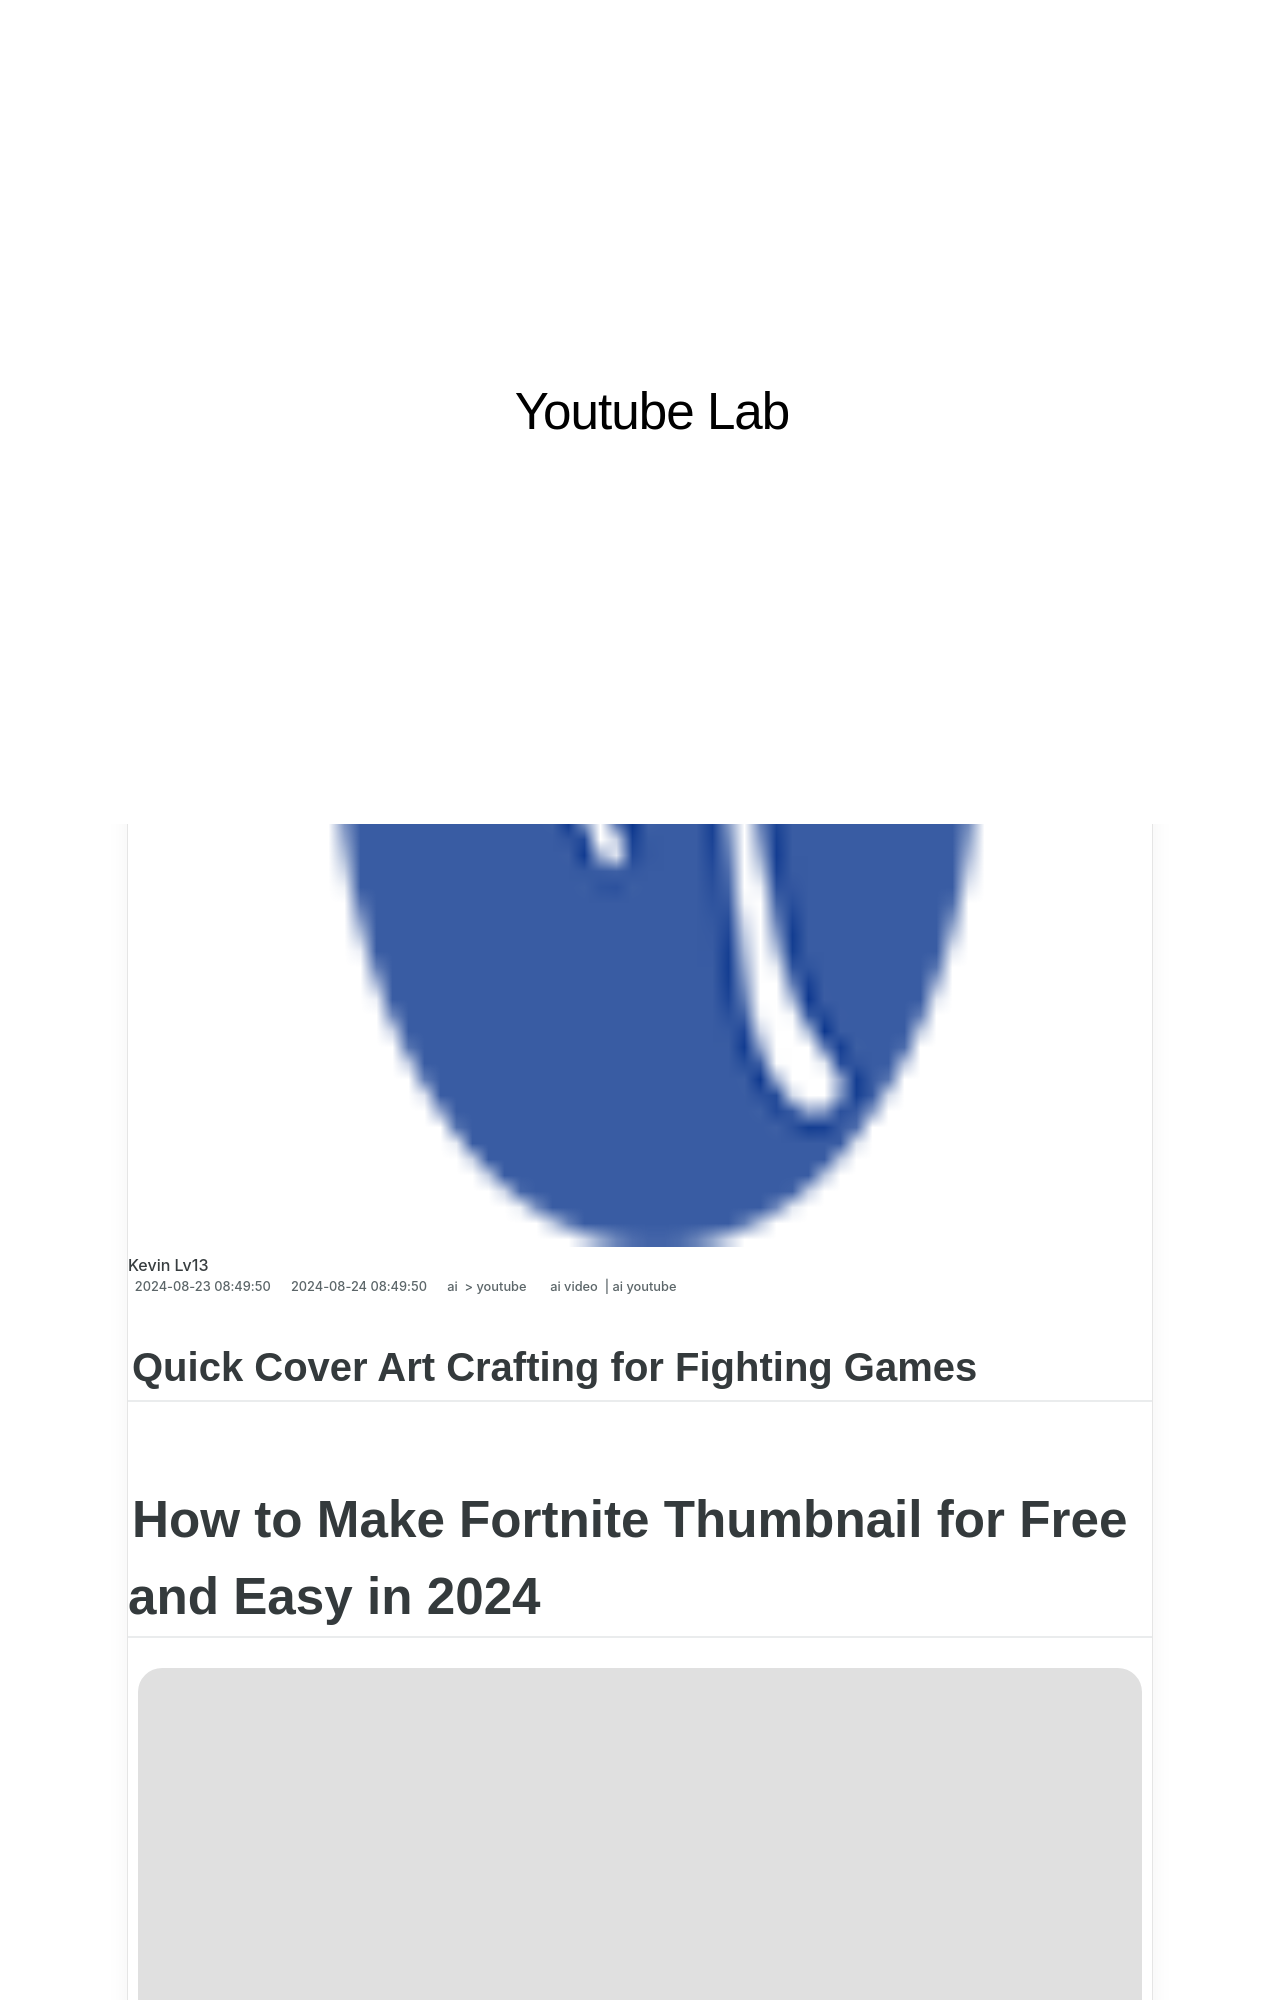

repository: techidaily/site-youtube-lab · page: -cover-art-crafting-for-fighting-games/index.html · generator: jekyll

---
title: "Quick Cover Art Crafting for Fighting Games"
date: 2024-08-23T08:49:50.202Z
updated: 2024-08-24T08:49:50.202Z
tags:
  - ai video
  - ai youtube
categories:
  - ai
  - youtube
description: "This Article Describes Quick Cover Art Crafting for Fighting Games"
excerpt: "This Article Describes Quick Cover Art Crafting for Fighting Games"
keywords: "Quick Art Cover,Fight Game Sketches,Rapid Art Creation,Fighter Designs,Fast Artwork Making,Battle Graphics,Speed Crafting Art"
thumbnail: https://thmb.techidaily.com/6391f80929a44e71d1cec19d1806bcb918554d022df1dd84ca222ff30839f7f0.jpg
---

## Quick Cover Art Crafting for Fighting Games

# How to Make Fortnite Thumbnail for Free and Easy in 2024

![author avatar](https://images.wondershare.com/filmora/article-images/ollie-mattison.jpg)
